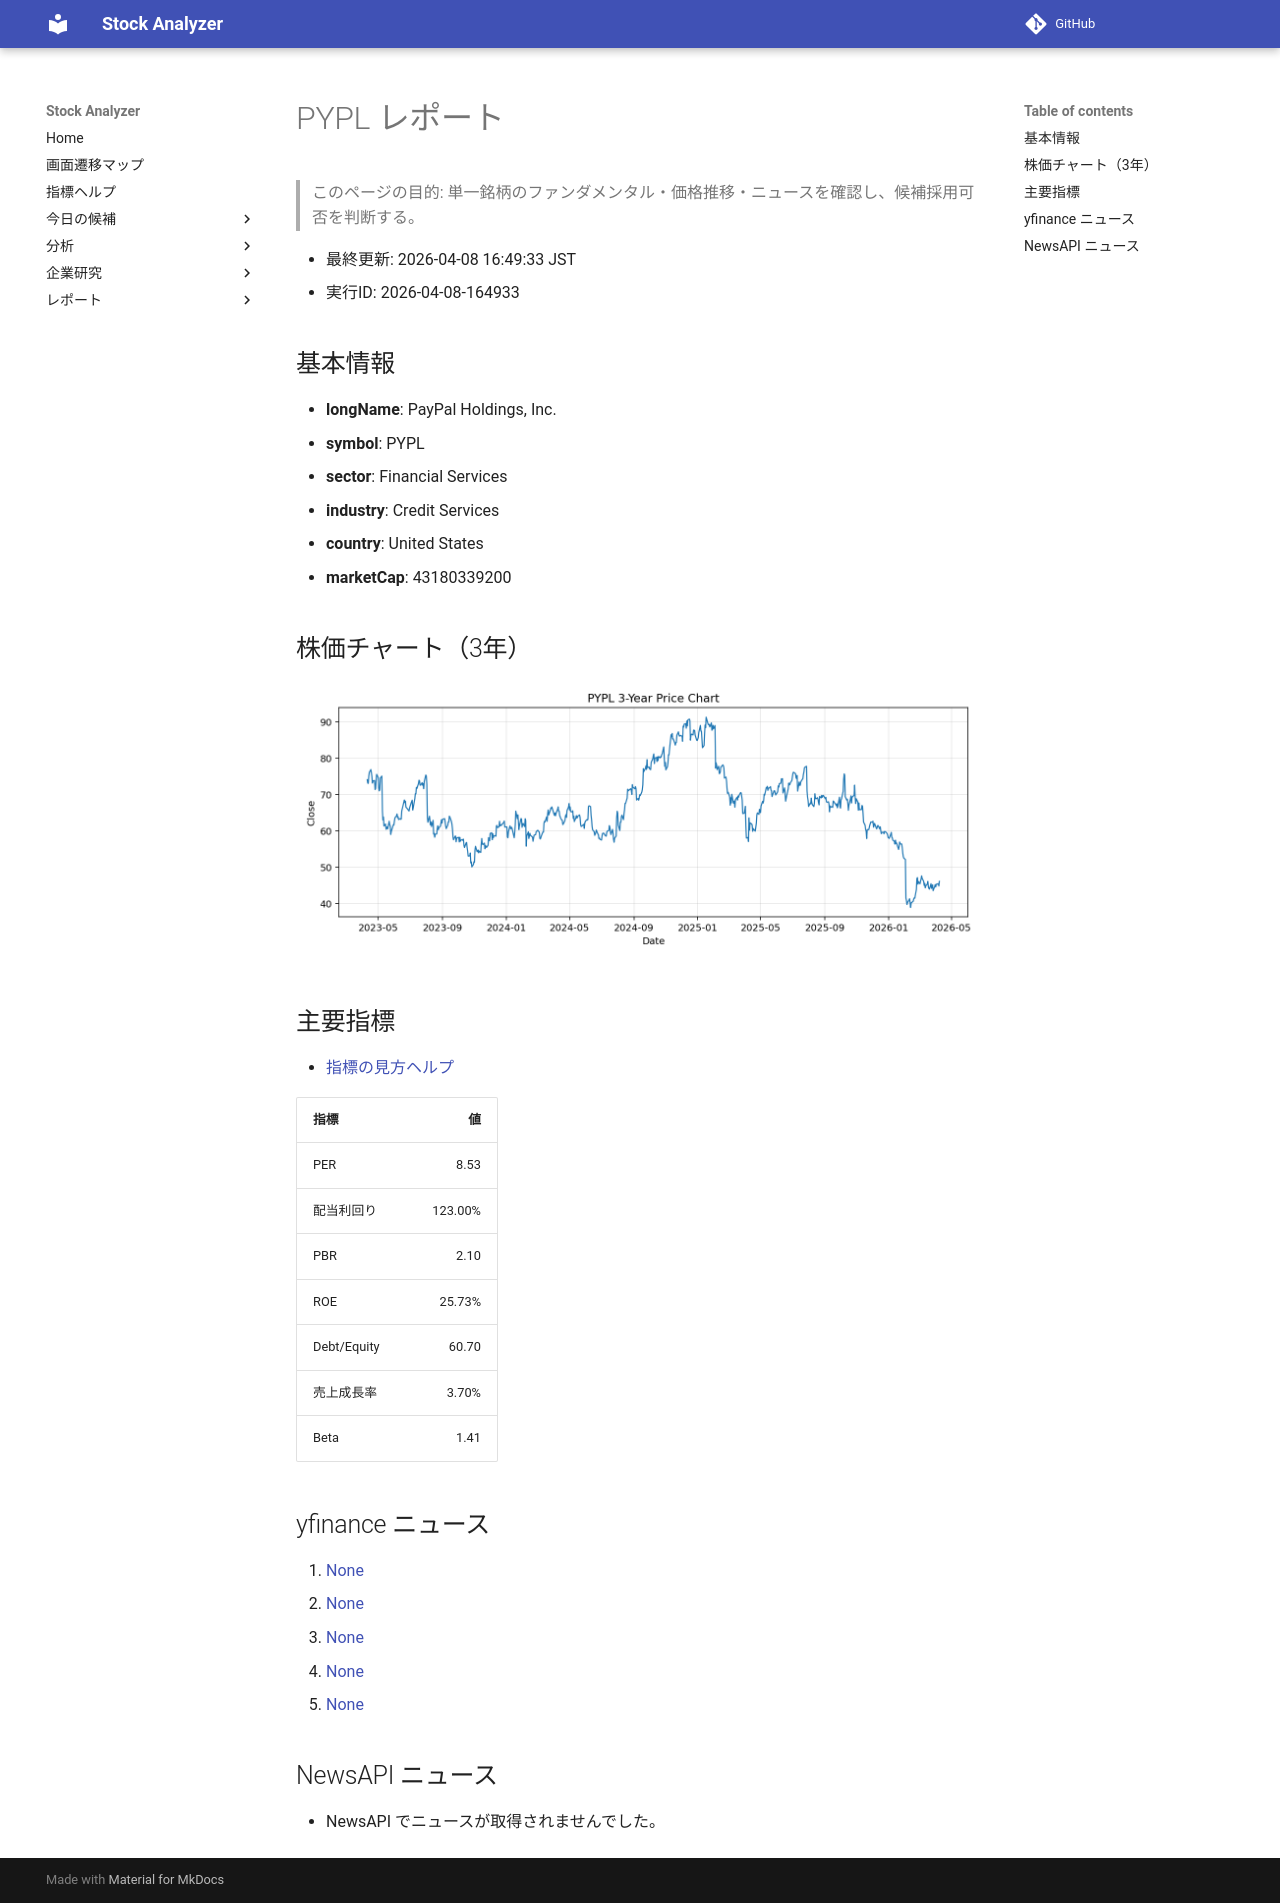

repository: Yumi-note/Making-APP · page: reports/2026-04-08/164933/PYPL/index.html · generator: mkdocs

# PYPL レポート

> このページの目的: 単一銘柄のファンダメンタル・価格推移・ニュースを確認し、候補採用可否を判断する。

- 最終更新: 2026-04-08 16:49:33 JST
- 実行ID: 2026-04-08-164933

## 基本情報

- **longName**: PayPal Holdings, Inc.
- **symbol**: PYPL
- **sector**: Financial Services
- **industry**: Credit Services
- **country**: United States
- **marketCap**: 43180339200

## 株価チャート（3年）

![PYPL 3-year price chart](PYPL_3y.png)

## 主要指標

- [指標の見方ヘルプ](../../../../indicators.md)

| 指標 | 値 |
|---|---:|
| PER | 8.53 |
| 配当利回り | 123.00% |
| PBR | 2.10 |
| ROE | 25.73% |
| Debt/Equity | 60.70 |
| 売上成長率 | 3.70% |
| Beta | 1.41 |

## yfinance ニュース

1. [None](None)
2. [None](None)
3. [None](None)
4. [None](None)
5. [None](None)

## NewsAPI ニュース

- NewsAPI でニュースが取得されませんでした。
